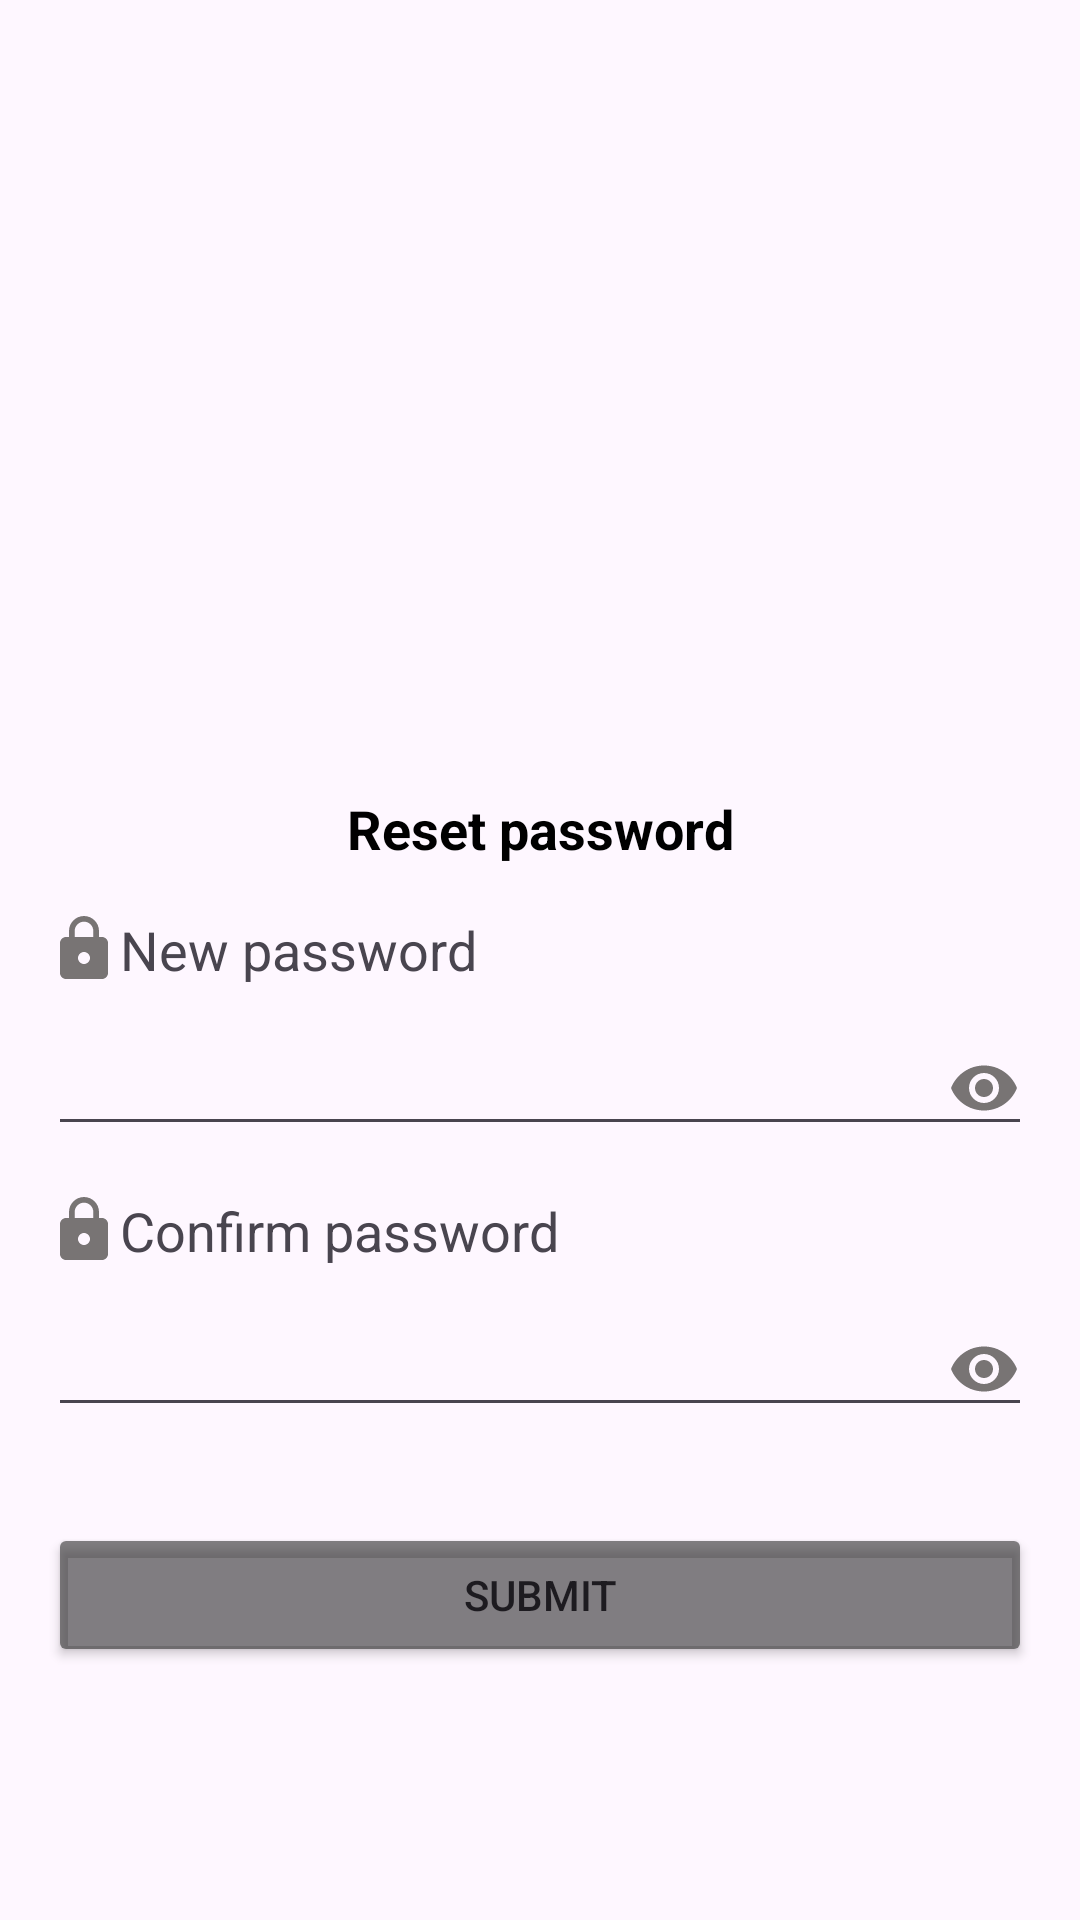

Reconstruct the res/layout file that produces this screen, plus the resources it refers to.
<!-- AndroidManifest.xml: application theme Theme.FirstHumoProject -->
<!-- res/layout/activity_main.xml -->
<?xml version="1.0" encoding="utf-8"?>
<androidx.constraintlayout.widget.ConstraintLayout xmlns:android="http://schemas.android.com/apk/res/android"
    xmlns:app="http://schemas.android.com/apk/res-auto"
    xmlns:tools="http://schemas.android.com/tools"
    android:layout_width="match_parent"
    android:layout_height="match_parent"
    tools:context=".MainActivity">

    <ImageView
        android:id="@+id/imageView"
        android:layout_width="0dp"
        android:layout_height="200dp"
        android:layout_marginStart="8dp"
        android:layout_marginTop="32dp"
        android:layout_marginEnd="8dp"
        android:src="@drawable/baseline_image_24"
        app:layout_constraintEnd_toEndOf="parent"
        app:layout_constraintStart_toStartOf="parent"
        app:layout_constraintTop_toTopOf="parent" />

    <TextView
        android:id="@+id/reset"
        android:layout_width="match_parent"
        android:layout_height="wrap_content"
        android:layout_marginStart="16dp"
        android:layout_marginTop="32dp"
        android:layout_marginEnd="16dp"
        android:gravity="center"
        android:text="Reset password"
        android:textColor="@color/black"
        android:textSize="18sp"
        android:textStyle="bold"
        app:layout_constraintEnd_toEndOf="parent"
        app:layout_constraintStart_toStartOf="parent"
        app:layout_constraintTop_toBottomOf="@+id/imageView" />


    <TextView
        android:id="@+id/textView2"
        android:layout_width="0dp"
        android:layout_height="wrap_content"
        android:layout_marginTop="16dp"
        android:drawableStart="@drawable/ic_lock"
        android:text="New password"
        android:textSize="18sp"
        app:layout_constraintEnd_toEndOf="@+id/reset"
        app:layout_constraintStart_toStartOf="@+id/reset"
        app:layout_constraintTop_toBottomOf="@+id/reset" />

    <EditText
        android:id="@+id/pas1"
        android:layout_width="0dp"
        android:layout_height="wrap_content"
        android:layout_marginTop="12dp"
        android:drawableEnd="@drawable/ic_eye"
        android:ems="10"
        android:inputType="text|textNoSuggestions"
        android:digits="abcdefghijklmnopqrstuvwxyzABCDEFGHIJKLMNOPQRSTUVWXYZ0123456789"
        app:layout_constraintEnd_toEndOf="@+id/textView2"
        app:layout_constraintStart_toStartOf="@+id/textView2"
        app:layout_constraintTop_toBottomOf="@+id/textView2" />

    <TextView
        android:id="@+id/textView3"
        android:layout_width="0dp"
        android:layout_height="wrap_content"
        android:layout_marginTop="16dp"
        android:drawableStart="@drawable/ic_lock"
        android:text="Confirm password"
        android:textSize="18sp"
        app:layout_constraintEnd_toEndOf="@+id/pas1"
        app:layout_constraintStart_toStartOf="@+id/pas1"
        app:layout_constraintTop_toBottomOf="@+id/pas1" />

    <EditText
        android:id="@+id/pas2"
        android:layout_width="0dp"
        android:layout_height="wrap_content"
        android:layout_marginTop="12dp"
        android:drawableEnd="@drawable/ic_eye"
        android:ems="10"
        android:inputType="textPassword"
        android:digits="abcdefghijklmnopqrstuvwxyzABCDEFGHIJKLMNOPQRSTUVWXYZ0123456789"
        app:layout_constraintEnd_toEndOf="@+id/textView3"
        app:layout_constraintStart_toStartOf="@+id/textView3"
        app:layout_constraintTop_toBottomOf="@+id/textView3" />

    <Button
        android:id="@+id/button2"
        android:layout_width="0dp"
        android:layout_height="wrap_content"
        android:layout_marginTop="32dp"
        android:text="Submit"
        android:backgroundTint="#972B2B2B"
        app:layout_constraintEnd_toEndOf="@+id/pas2"
        app:layout_constraintStart_toStartOf="@+id/pas2"
        app:layout_constraintTop_toBottomOf="@+id/pas2" />


</androidx.constraintlayout.widget.ConstraintLayout>
<!-- resources referenced by this layout -->
<resources>
  <!-- drawable ic_eye (drawable) -->
  <vector android:height="24dp" android:tint="#787474"
      android:viewportHeight="24" android:viewportWidth="24"
      android:width="24dp" xmlns:android="http://schemas.android.com/apk/res/android">
      <path android:fillColor="@android:color/white" android:pathData="M12,4.5C7,4.5 2.73,7.61 1,12c1.73,4.39 6,7.5 11,7.5s9.27,-3.11 11,-7.5c-1.73,-4.39 -6,-7.5 -11,-7.5zM12,17c-2.76,0 -5,-2.24 -5,-5s2.24,-5 5,-5 5,2.24 5,5 -2.24,5 -5,5zM12,9c-1.66,0 -3,1.34 -3,3s1.34,3 3,3 3,-1.34 3,-3 -1.34,-3 -3,-3z"/>
  </vector>
  <!-- drawable ic_lock (drawable) -->
  <vector android:height="24dp" android:tint="#787474"
      android:viewportHeight="24" android:viewportWidth="24"
      android:width="24dp" xmlns:android="http://schemas.android.com/apk/res/android">
      <path android:fillColor="@android:color/white" android:pathData="M18,8h-1L17,6c0,-2.76 -2.24,-5 -5,-5S7,3.24 7,6v2L6,8c-1.1,0 -2,0.9 -2,2v10c0,1.1 0.9,2 2,2h12c1.1,0 2,-0.9 2,-2L20,10c0,-1.1 -0.9,-2 -2,-2zM12,17c-1.1,0 -2,-0.9 -2,-2s0.9,-2 2,-2 2,0.9 2,2 -0.9,2 -2,2zM15.1,8L8.9,8L8.9,6c0,-1.71 1.39,-3.1 3.1,-3.1 1.71,0 3.1,1.39 3.1,3.1v2z"/>
  </vector>
  <style name="Theme.FirstHumoProject" parent="Base.Theme.FirstHumoProject" />
  <style name="Base.Theme.FirstHumoProject" parent="Theme.Material3.DayNight.NoActionBar">
          
          
      </style>
  <!-- not gathered from this repository: default colours our renderer supplied (Android Studio template values) -->
  <color name="black">#FF000000</color>
</resources>
